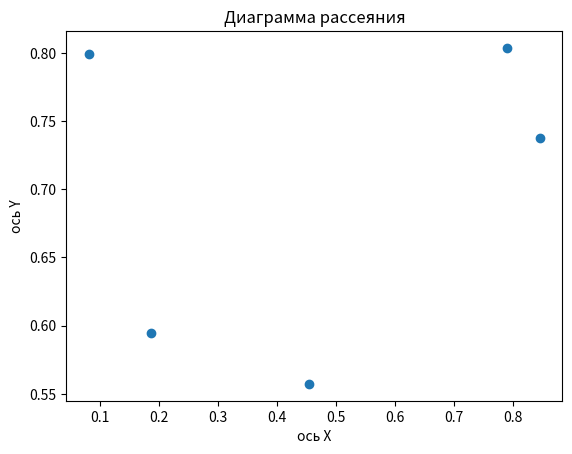

This figure's Python source:
# 2.Построй диаграмму рассеяния для двух наборов случайных данных, сгенерированных
# с помощью функции `numpy.random.rand`.
import numpy as np
import matplotlib.pyplot as plt

random_array1 = np.random.rand(5)  # массив из 5 случайных чисел
random_array2 = np.random.rand(5)  # массив из 5 случайных чисел

print(random_array1)
print(random_array2)

plt.scatter(random_array1, random_array2)

plt.xlabel("ось Х")
plt.ylabel("ось Y")
plt.title("Диаграмма рассеяния")

# С помощью диаграммы рассеяния мы можем увидеть скопления точек и “одиночные”
# точки в стороне — выброшенные, не типичные, аномальные.

plt.show()
